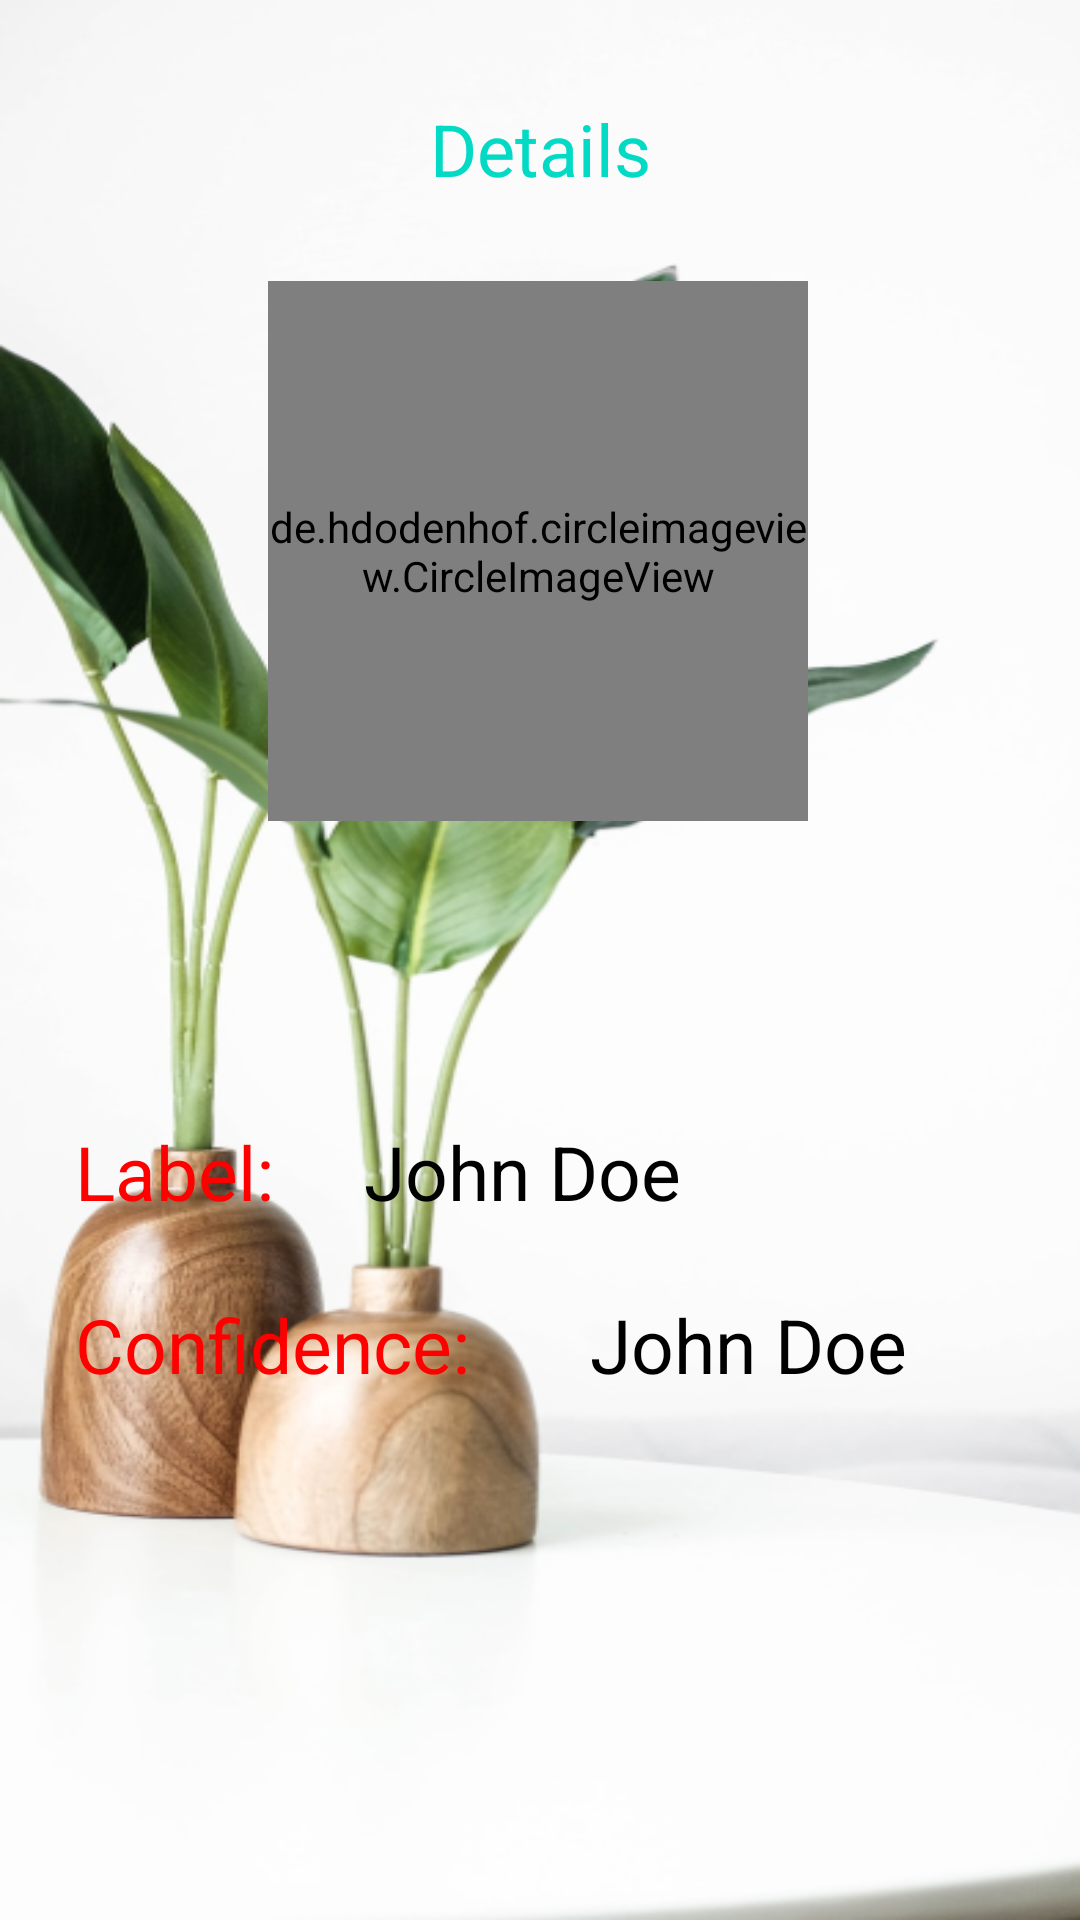

Produce the Android XML layout that renders to this screen, including the resource entries it uses.
<!-- AndroidManifest.xml: application theme Theme.PlantDiseaseDetectionApp -->
<!-- res/layout/activity_details.xml -->
<?xml version="1.0" encoding="utf-8"?>
<androidx.constraintlayout.widget.ConstraintLayout xmlns:android="http://schemas.android.com/apk/res/android"
    xmlns:app="http://schemas.android.com/apk/res-auto"
    xmlns:tools="http://schemas.android.com/tools"
    android:layout_width="match_parent"
    android:layout_height="match_parent"
    android:background="@drawable/image"
    tools:context=".DetailsActivity">


    <TextView
        android:id="@+id/details"
        android:layout_width="match_parent"
        android:layout_height="wrap_content"
        app:layout_constraintStart_toStartOf="parent"
        app:layout_constraintEnd_toEndOf="parent"
        app:layout_constraintTop_toTopOf="parent"
        android:layout_marginTop="100px"
        android:gravity="center_horizontal"
        android:textSize="24sp"
        android:textColor="@color/teal_200"
        android:lineHeight="36px"
        android:text="Details"
        android:fontFamily="sans-serif"
        />
    <de.hdodenhof.circleimageview.CircleImageView
        android:id="@+id/de"
        android:layout_width="180dp"
        android:layout_height="180dp"
        android:layout_marginTop="28dp"
        app:layout_constraintEnd_toEndOf="parent"
        app:layout_constraintHorizontal_bias="0.497"
        app:layout_constraintStart_toStartOf="parent"
        app:layout_constraintTop_toBottomOf="@id/details"
        />

    <LinearLayout
        android:id="@+id/ll"
        android:layout_width="match_parent"
        android:layout_height="wrap_content"
        android:layout_marginTop="100dp"
        android:orientation="horizontal"
        app:layout_constraintEnd_toEndOf="parent"
        app:layout_constraintHorizontal_bias="0.0"
        app:layout_constraintStart_toStartOf="parent"

        app:layout_constraintTop_toBottomOf="@id/de">

        <TextView
            android:layout_width="wrap_content"
            android:textColor="#FF0000"
            android:layout_height="wrap_content"
            android:layout_marginLeft="25dp"
            android:textSize="25sp"
            android:text="Label:" />
<TextView
    android:id="@+id/label"
    android:layout_width="wrap_content"
    android:layout_height="wrap_content"
    android:text="John Doe"
    android:textColor="@color/black"
    android:textSize="25sp"
    android:layout_marginLeft="30dp"/>

    </LinearLayout>

    <LinearLayout
        android:id="@+id/ll1"
        android:layout_width="match_parent"
        android:layout_height="wrap_content"
        android:layout_marginTop="24dp"
        android:orientation="horizontal"
        app:layout_constraintEnd_toEndOf="parent"
        app:layout_constraintHorizontal_bias="1.0"
        app:layout_constraintStart_toStartOf="parent"
        app:layout_constraintTop_toBottomOf="@id/ll">

        <TextView
            android:layout_width="wrap_content"
            android:layout_height="wrap_content"
            android:layout_marginLeft="25dp"
            android:layout_marginRight="10dp"
            android:text="Confidence:"
            android:textColor="#FF0000"
            android:textSize="25sp" />

        <TextView
            android:id="@+id/confidency"
            android:layout_width="wrap_content"
            android:layout_height="wrap_content"
            android:layout_marginLeft="30dp"
            android:layout_marginRight="10dp"
            android:text="John Doe"
            android:textColor="@color/black"
            android:textSize="25sp" />

    </LinearLayout>

    <LinearLayout
        android:layout_width="match_parent"
        android:layout_height="wrap_content"
        android:layout_marginTop="80dp"
        android:orientation="horizontal"
        android:weightSum="2"
        app:layout_constraintBottom_toBottomOf="parent"
        app:layout_constraintEnd_toEndOf="@+id/ll1"
        app:layout_constraintStart_toStartOf="@+id/ll1"
        app:layout_constraintTop_toBottomOf="@id/ll1"
        >
        <ImageView
            android:layout_width="wrap_content"
            android:layout_height="wrap_content"
            android:layout_weight="1"
            android:src="@drawable/camera"/>
        <ImageView
            android:layout_width="wrap_content"
            android:layout_height="wrap_content"
            android:layout_weight="1"
            android:src="@drawable/gallery"/>

    </LinearLayout>
</androidx.constraintlayout.widget.ConstraintLayout>
<!-- resources referenced by this layout -->
<resources>
  <!-- drawable image: png bitmap (drawable-v24, 190708 bytes) -->
  <style name="Theme.PlantDiseaseDetectionApp" parent="Theme.MaterialComponents.DayNight.NoActionBar">
          
          <item name="colorPrimary">@color/purple_500</item>
          <item name="colorPrimaryVariant">@color/purple_700</item>
          <item name="colorOnPrimary">@color/white</item>
          
          <item name="colorSecondary">@color/teal_200</item>
          <item name="colorSecondaryVariant">@color/teal_700</item>
          <item name="colorOnSecondary">@color/black</item>
          
          <item name="android:statusBarColor" tools:targetApi="l">?attr/colorPrimaryVariant</item>
          
      </style>
  <!-- not gathered from this repository: default colours our renderer supplied (Android Studio template values) -->
  <color name="purple_500">#FF6200EE</color>
  <color name="purple_700">#FF3700B3</color>
  <color name="teal_200">#FF03DAC5</color>
  <color name="teal_700">#FF018786</color>
  <color name="black">#FF000000</color>
  <color name="white">#FFFFFFFF</color>
</resources>
